5-way image classification set "GAN-Autoencoder" from GitHub (vandanamonappa07/GAN-Autoencoder); label vocabulary: non-tumor, non-viable tumor, tumor, viable, viable non-viable.

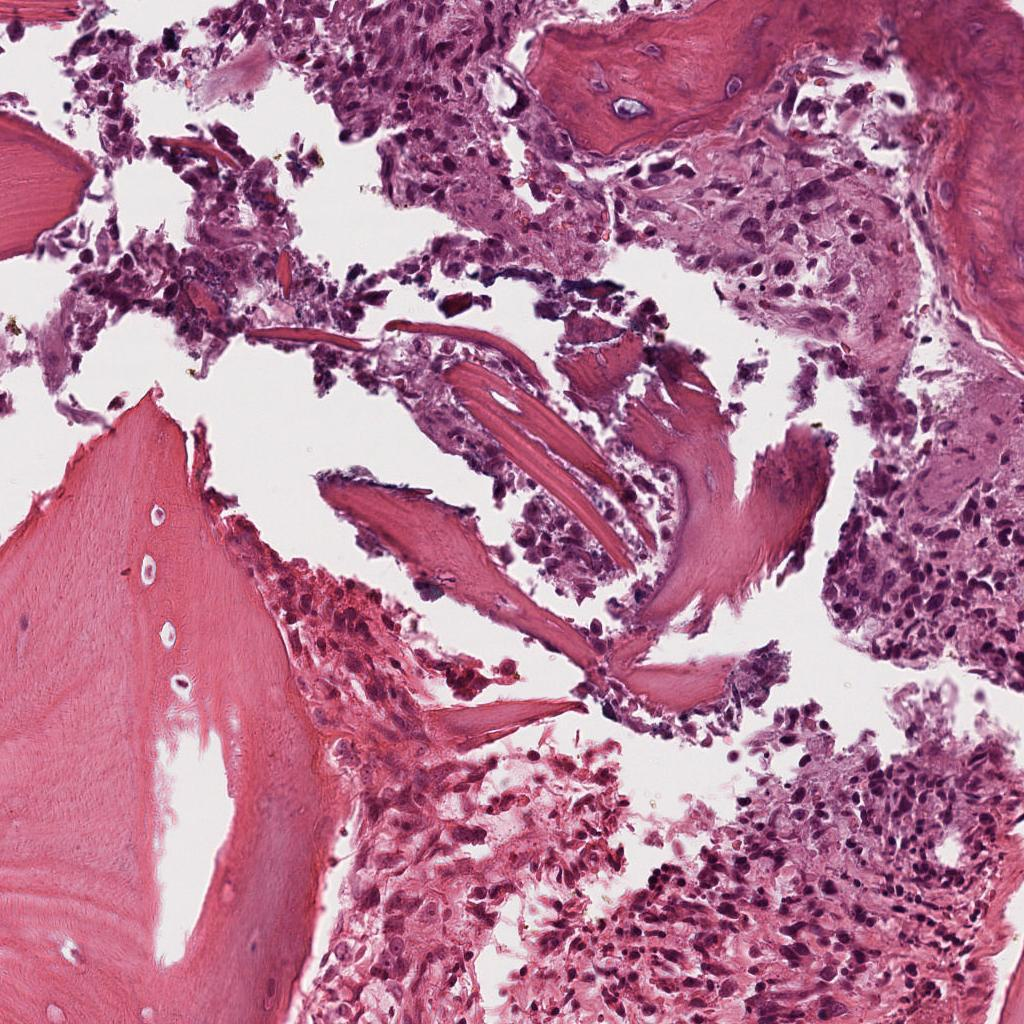
Label: viable

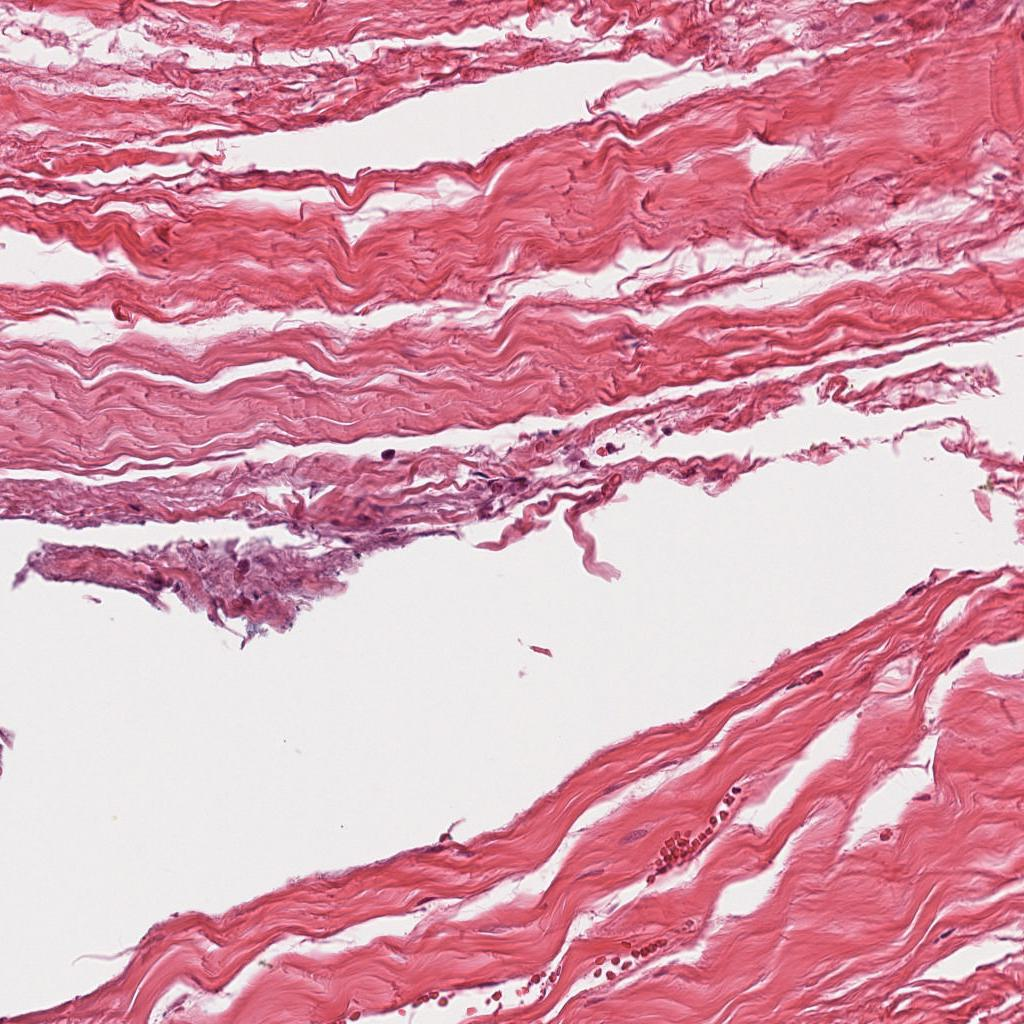
Label: non-tumor

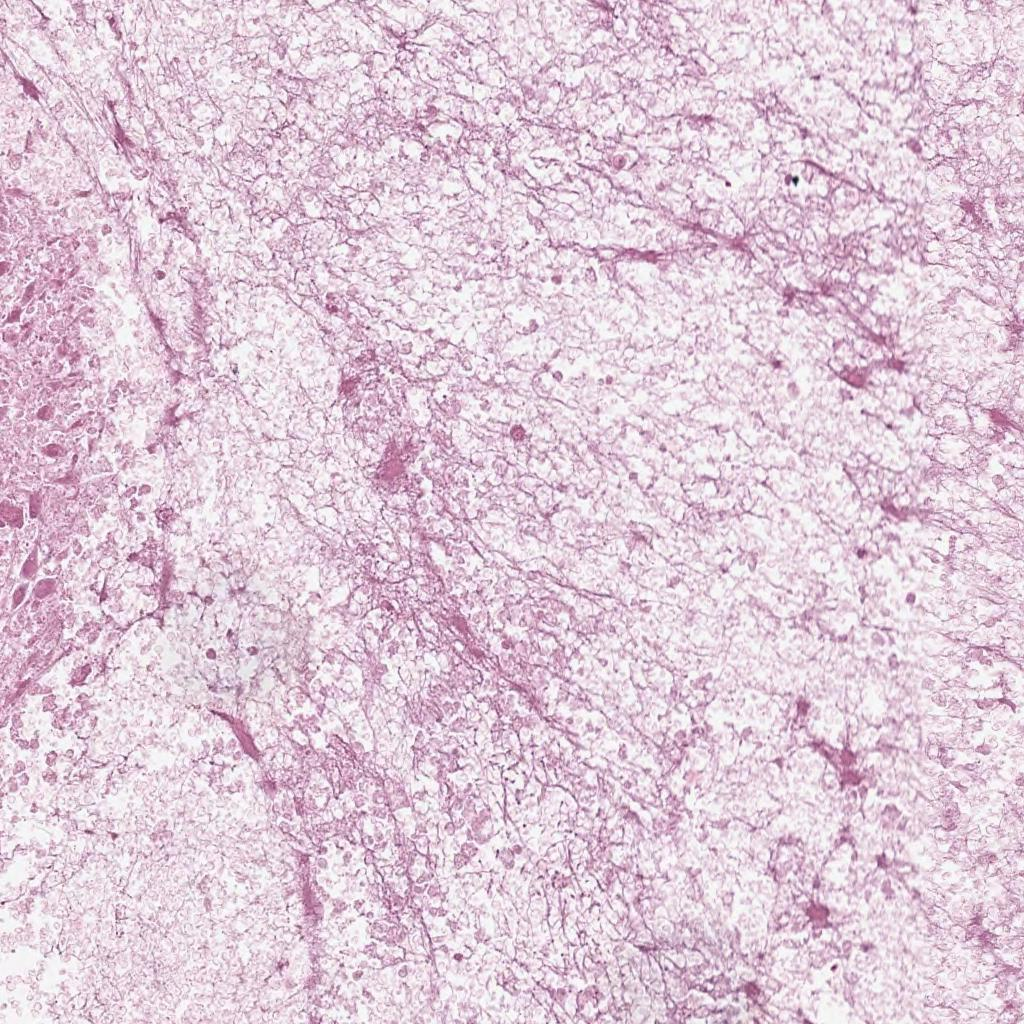
Label: non-viable tumor

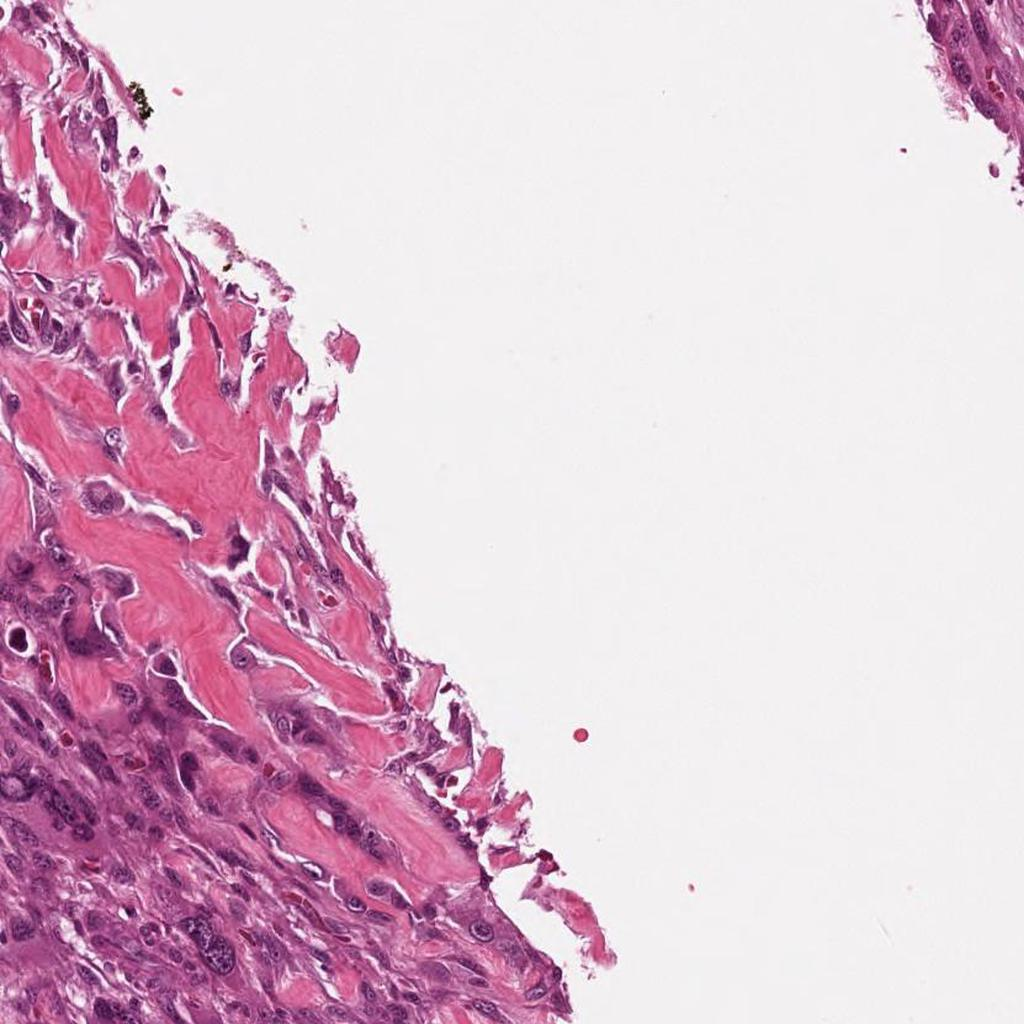
Label: viable

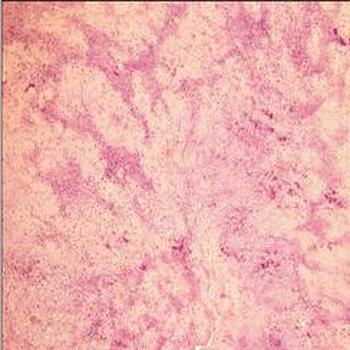
Label: tumor

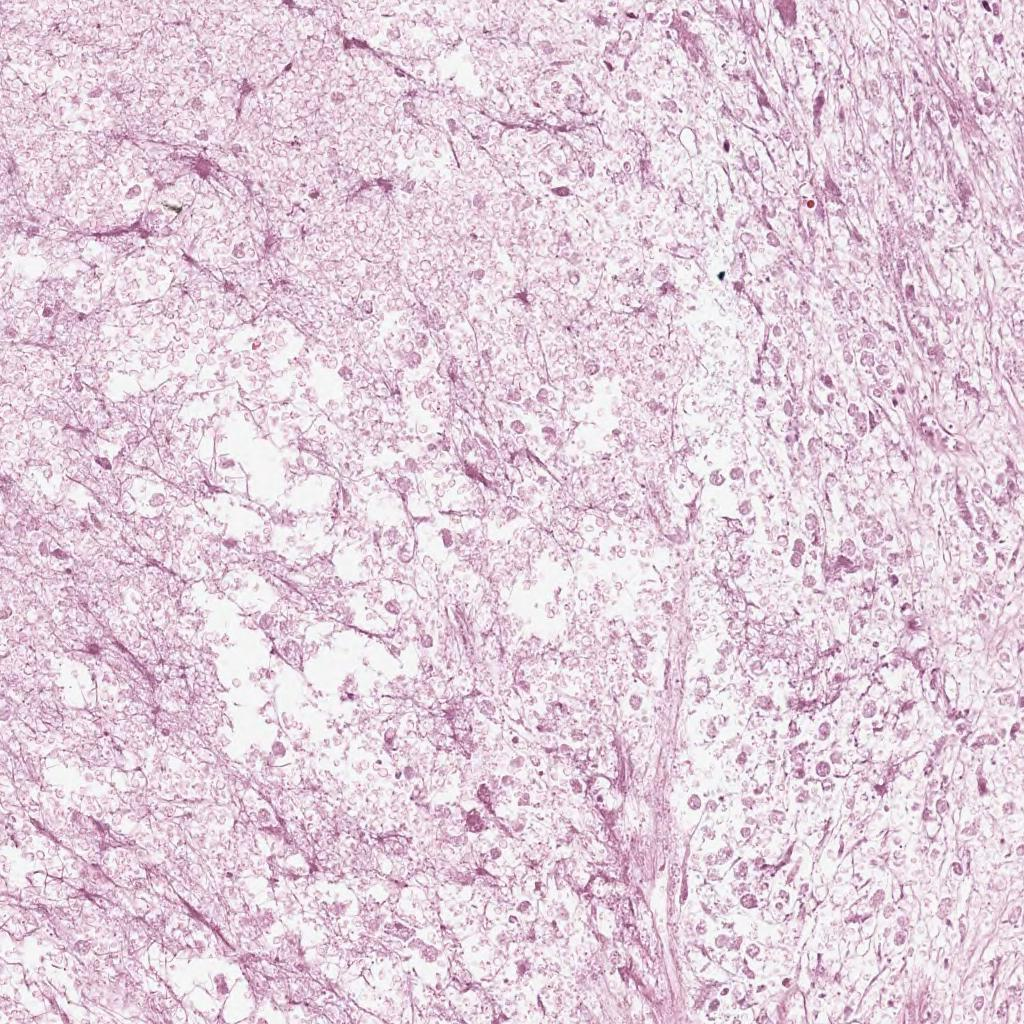
Label: non-viable tumor
